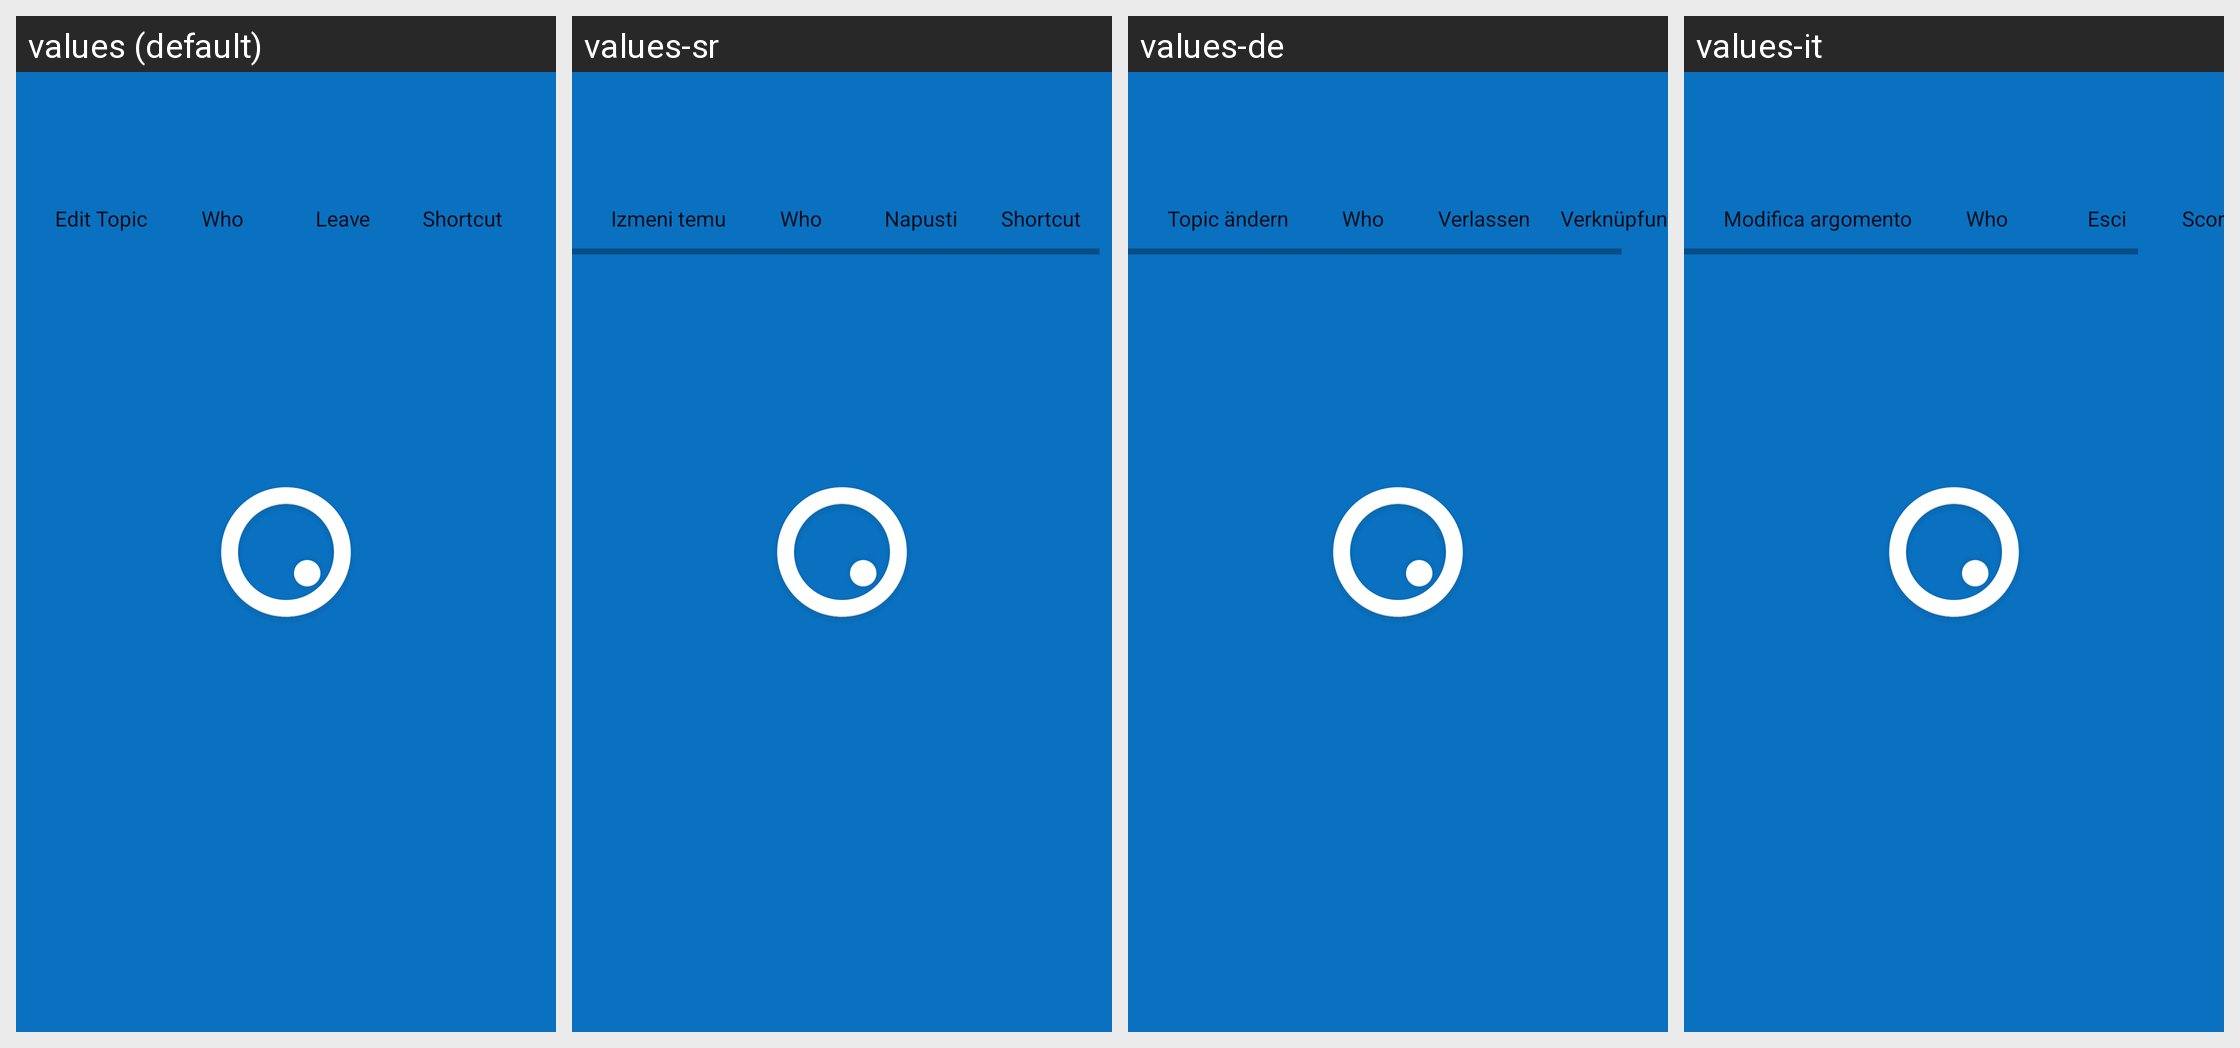

This grid shows one Android layout under several languages. Give, for every string resource on the screen, its name, the default text and each shown locale's text.
Android screen res/layout/fragment_info_channel.xml rendered under 4 locales, left to right: values (default), values-sr, values-de, values-it. Device: Nexus 5 (rendered at 1080×1920; each locale shown at half size, 540×960, under a caption strip naming it); theme Theme.SplashTheme.
Other locales in the repository, not shown: values-en-rGB, values-fr, values-fr-rCA, values-lt, values-nl, values-pt, values-pt-rBR.
Strings drawn on this screen, with the default value and each locale's value (text and hints the layout hard-codes, and strings that could not be matched under every locale, appear in the picture but are not listed):

label_edit_topic
  values: Edit Topic
  values-sr: Izmeni temu
  values-de: Topic ändern
  values-it: Modifica argomento

label_who
  values: Who
  values-sr: Who
  values-de: Who
  values-it: Who

label_part
  values: Leave
  values-sr: Napusti
  values-de: Verlassen
  values-it: Esci

label_shortcut
  values: Shortcut
  values-sr: Shortcut  [not translated; the default value is used]
  values-de: Verknüpfung
  values-it: Scorciatoia
